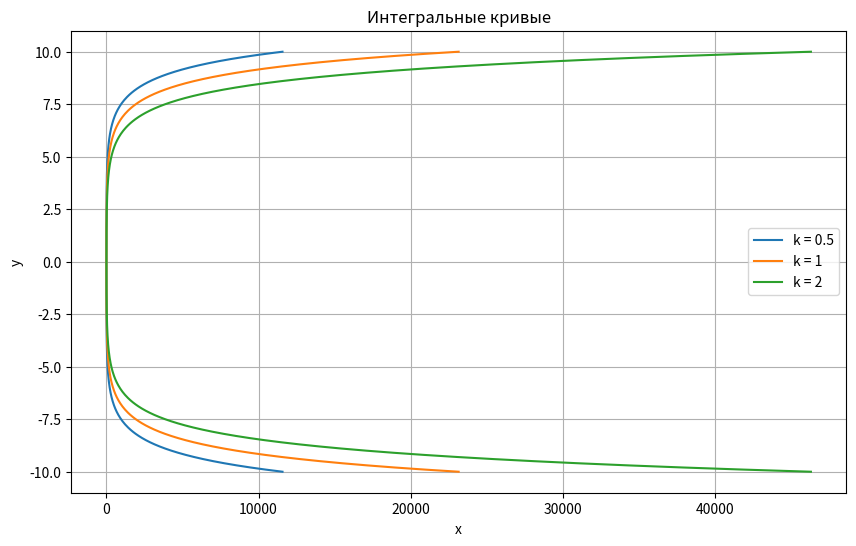

The matplotlib source for this figure:
import numpy as np
import matplotlib.pyplot as plt

# Определяем функцию для вычисления x
def x_value(y, k):
    return k * np.exp(np.sqrt(y**2 + 1))

# Генерируем данные
y = np.linspace(-10, 10, 400)
k_values = [0.5, 1, 2]  # Примеры различных значений k

plt.figure(figsize=(10, 6))

# Строим кривые для разных значений k
for k in k_values:
    x = x_value(y, k)
    plt.plot(x, y, label=f'k = {k}')

plt.xlabel('x')
plt.ylabel('y')
plt.title('Интегральные кривые')
plt.legend()
plt.grid(True)
plt.show()
